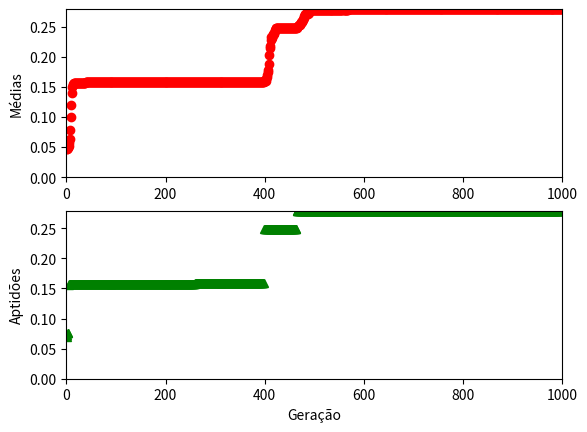

This chart was generated by the following Python code:
'''
Algoritmo genetico feito por Eduardo Roger Silva Nascimento

'''
import numpy as np
from math import pi, exp, sqrt, cos
import matplotlib.pyplot as plt


MIN = -32.768
MAX = 32.768
#Criterio de parada
MAX_GEN = 1000
TAM_POP = 100
TAM_CROM = 64
TX_CROSS = 0.9
TX_MUT = 0.001
N =2

#Gera uma população de 100 elementos com 64 bits, onde 32 codifica x1 e 32 codifica x2
def gera_populacao():
    return np.random.randint(0,2, size=(TAM_POP, TAM_CROM))

#Faz a decodificação de binario para o decimal normalizado na faixa (-32,768; 32,768)
def decodificacao(cromossomo):
	#Pega x1
	x1_bin = cromossomo[:32]
	#Pega x2
	x2_bin = cromossomo[32:]
	#Faz a normalização
	x1 = normalizacao(bin_para_int(x1_bin))
	x2 = normalizacao(bin_para_int(x2_bin))
	return [x1, x2]

#Converte de binario para decimal
def bin_para_int(numeroBin):
    return int(''.join(str(x) for x in numeroBin),2)

#Normaliza na faixa (-32,768; 32,768)
def normalizacao(decimal):
	return MIN + ((MAX - MIN)*(decimal/(2**32-1)))

#Faz o cálculo da aptidão
def aptidao(cromossomo):
	#x é o vetor
    x = decodificacao(cromossomo)
    #Função  a ser maximizada
    return 1/(1+f(x))

#Retorna a aptidão de cada individuo da população
def calcula_aptidao(pop):
    return [aptidao(i) for i in pop]

def f(x):
	return -20*exp(-0.2*sqrt((1/N)*somatorio1(x)))-exp((1/N)*somatorio2(x))+20+exp(1)

def somatorio1(x):
	soma = 0
	for i in range(N):
		soma += x[i]**2
	return soma

def somatorio2(x):
	soma = 0
	for i in range(N):
		soma += cos(2*pi*x[i])
	return soma

def selecao_roleta(aptidoes):
    percentuais = np.array(aptidoes)/float(sum(aptidoes))
    vet = [percentuais[0]]
    for p in percentuais[1:]:
        vet.append(vet[-1]+p)
    r = np.random.random()
    for i in range(len(vet)):
        if r <= vet[i]:
            return i
            
def cruzamento(pai,mae):
    corte = np.random.randint(TAM_CROM)
    return (list(pai[:corte])+list(mae[corte:]),list(mae[:corte])+list(pai[corte:]))

def mutacao(cromossomo):
    r = np.random.randint(TAM_CROM)
    cromossomo[r] = (cromossomo[r]+1)%2
    return cromossomo


def algoritmo_genetico():
	#Cria a população
	populacao = gera_populacao()

	medias = []
	desvio_padrao = []
	melhores = []

	for geracao in range(MAX_GEN):
		#Inicia com o cálculo das aptidões da população 
		aptidoes = calcula_aptidao(populacao)

		nova_populacao = []
		
		for c in range(int(TAM_POP/2)):
			'''
			print(len(populacao))
			print(len(aptidoes))
			'''
			#Seleção
			pai = populacao[selecao_roleta(aptidoes)]
			mae = populacao[selecao_roleta(aptidoes)]

			#Cruzamento
			r = np.random.random()
			if r <= TX_CROSS:
				filho,filha = cruzamento(pai,mae)
			else:
				filho,filha = pai,mae

			#Mutação
			r = np.random.random()
			if r <= TX_MUT:
				filho = mutacao(filho)
			r = np.random.random()
			if r <= TX_MUT:
				filha = mutacao(filha)

			#Nova população sendo criada
			nova_populacao.append(filho)
			nova_populacao.append(filha)

		#Fitness medio
		medias.append(np.mean(aptidoes))

		#Desvio padrão
		desvio_padrao.append(np.std(aptidoes))

		#Melhores
		melhores.append(np.max(aptidoes))

		#Imprime a última média calculada
		print(geracao+1,'-',medias[-1], desvio_padrao[-1])			


		#Elitismo
		#Busca-se o índice que contém o menor valor entre as aptidões da nova população, ou seja possivel pior filho
		novas_aptidoes = calcula_aptidao(nova_populacao)
		index_pior_filho = novas_aptidoes.index(min(novas_aptidoes))
		#Busca-se o índice que contém o mair valor entre as aptidões da população anterior, ou seja melhor pai
		index_melhor_pai = aptidoes.index(max(aptidoes))
		#Apaga o pior da nova geração
		nova_populacao = np.delete(nova_populacao, index_pior_filho, 0)
		#Adiciona o melhor da geração anterior a nova geração
		nova_populacao = np.insert(nova_populacao, index_pior_filho, populacao[index_melhor_pai],0)

		#A população atual passa a ser a nova geração
		populacao = nova_populacao


		

	#Assim que acaba a última iteração, calcula-se a aptidão da última geração
	aptidoes = calcula_aptidao(populacao)

	#Busca-se o índice que contém o maior valor entre as aptidões
	index_solucao = aptidoes.index(max(aptidoes))
	
	print("Resposta final: " + str(decodificacao(populacao[index_solucao])))

	#Plotando o gráfico
	print("Gerando gráficos...")
	plt.figure(1)
	plt.subplot(211)
	
	plt.ylabel('Médias')
	plt.plot([x for x in range(1, MAX_GEN+1)], [medias[i] for i in range(len(medias))], 'ro')
	plt.axis([0, MAX_GEN+1, 0, max(medias)])

	plt.subplot(212)
	plt.xlabel('Geração')
	plt.ylabel('Aptidões')
	plt.plot([x for x in range(1, MAX_GEN+1)], [melhores[i] for i in range(len(melhores))], 'g^')
	plt.axis([0, MAX_GEN+1, 0, max(melhores)])
	plt.show()

algoritmo_genetico()